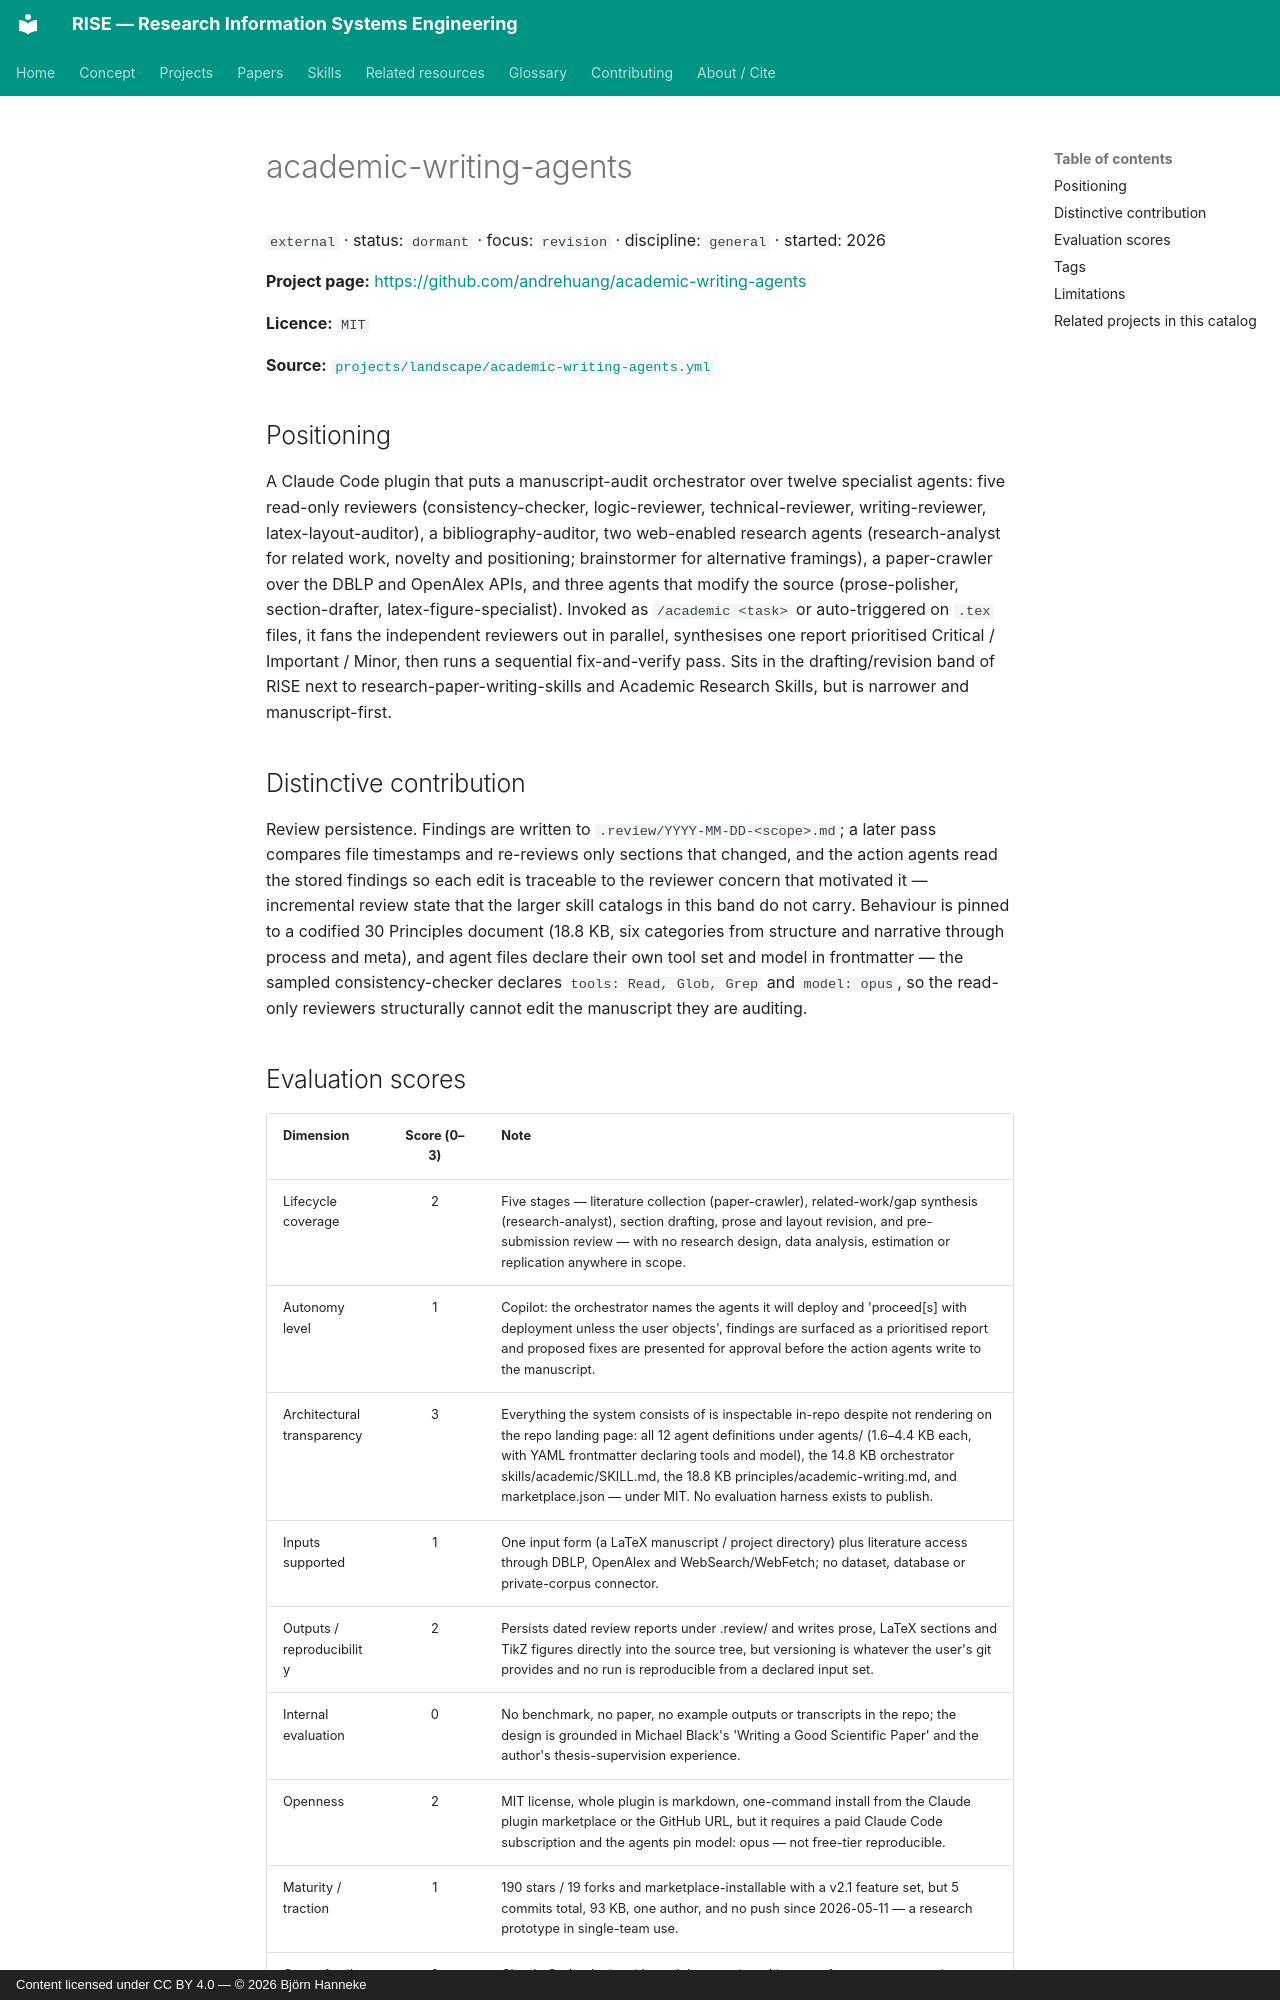

repository: bhanneke/RISE · page: projects/academic-writing-agents/index.html · generator: mkdocs · copyright: Content licensed under CC BY 4.0 — © 2026 Björn Hanneke

<!-- DO NOT EDIT — auto-generated from projects/landscape/academic-writing-agents.yml by scripts/build_indexes.py -->

# academic-writing-agents

`external` · status: `dormant` · focus: `revision` · discipline: `general` · started: 2026

**Project page:** <https://github.com/andrehuang/academic-writing-agents>

**Licence:** `MIT`

**Source:** [`projects/landscape/academic-writing-agents.yml`](https://github.com/bhanneke/RISE/blob/main/projects/landscape/academic-writing-agents.yml)

## Positioning

A Claude Code plugin that puts a manuscript-audit orchestrator over twelve specialist agents: five read-only reviewers (consistency-checker, logic-reviewer, technical-reviewer, writing-reviewer, latex-layout-auditor), a bibliography-auditor, two web-enabled research agents (research-analyst for related work, novelty and positioning; brainstormer for alternative framings), a paper-crawler over the DBLP and OpenAlex APIs, and three agents that modify the source (prose-polisher, section-drafter, latex-figure-specialist). Invoked as `/academic <task>` or auto-triggered on `.tex` files, it fans the independent reviewers out in parallel, synthesises one report prioritised Critical / Important / Minor, then runs a sequential fix-and-verify pass. Sits in the drafting/revision band of RISE next to research-paper-writing-skills and Academic Research Skills, but is narrower and manuscript-first.

## Distinctive contribution

Review persistence. Findings are written to `.review/YYYY-MM-DD-<scope>.md`; a later pass compares file timestamps and re-reviews only sections that changed, and the action agents read the stored findings so each edit is traceable to the reviewer concern that motivated it — incremental review state that the larger skill catalogs in this band do not carry. Behaviour is pinned to a codified 30 Principles document (18.8 KB, six categories from structure and narrative through process and meta), and agent files declare their own tool set and model in frontmatter — the sampled consistency-checker declares `tools: Read, Glob, Grep` and `model: opus`, so the read-only reviewers structurally cannot edit the manuscript they are auditing.
